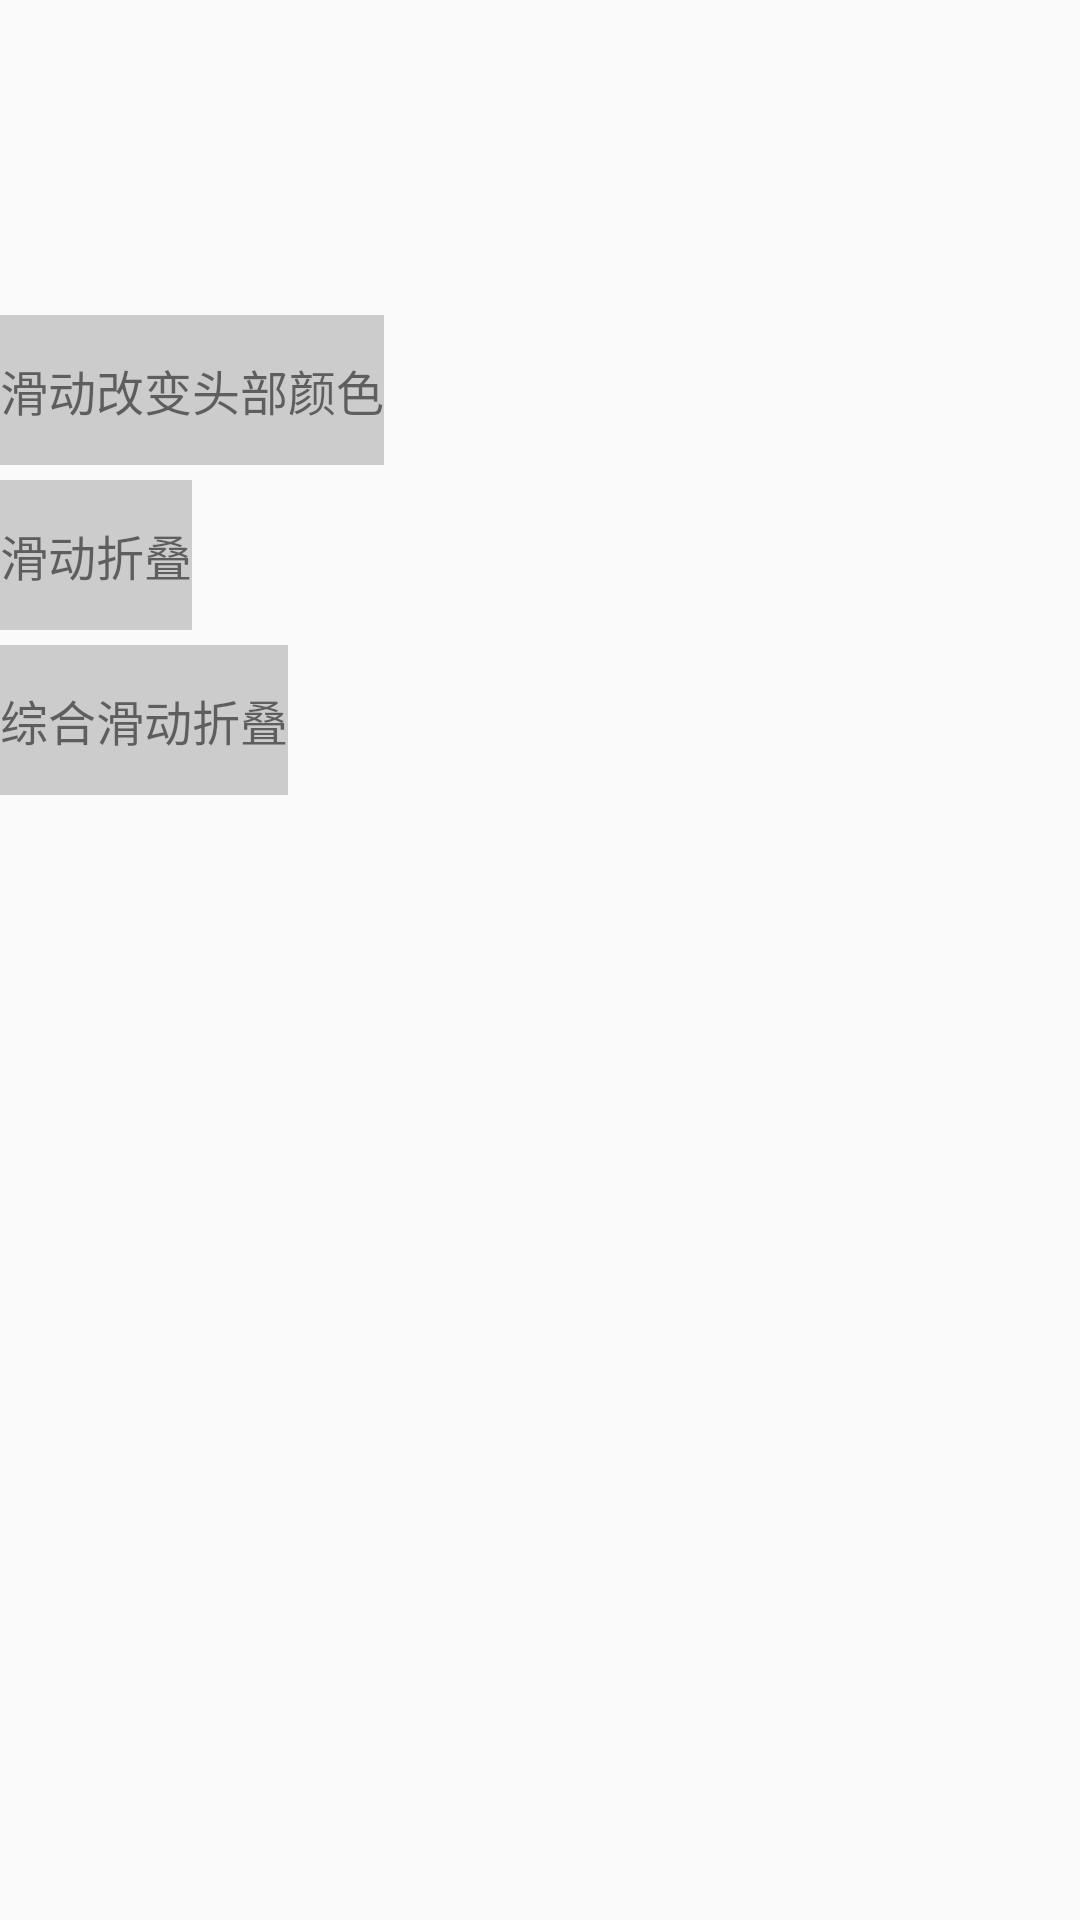

Here is an Android app screen rendered from its layout file. Give the layout XML and the strings, colors and styles it references.
<!-- AndroidManifest.xml: application theme BossTheme -->
<!-- res/layout/activity_hello.xml -->
<?xml version="1.0" encoding="utf-8"?>

<LinearLayout xmlns:android="http://schemas.android.com/apk/res/android"
    xmlns:app="http://schemas.android.com/apk/res-auto"
    xmlns:tools="http://schemas.android.com/tools"
    android:layout_width="match_parent"
    android:layout_height="match_parent"
    android:orientation="vertical"
    tools:context="com.mifeng.us.coordinatorlayout.HelloActivity">

    <LinearLayout
        android:layout_width="wrap_content"
        android:layout_height="wrap_content"
        android:layout_marginTop="100dp"
        android:orientation="vertical">
        <TextView
            android:id="@+id/mChangeHead"
            android:layout_width="wrap_content"
            android:layout_height="50dp"
            android:background="#cccccc"
            android:layout_marginTop="5dp"
            android:gravity="center_vertical"
            android:textSize="16sp"
            android:text="滑动改变头部颜色"/>
        <TextView
            android:id="@+id/mCloseHead"
            android:layout_width="wrap_content"
            android:layout_height="50dp"
            android:background="#cccccc"
            android:layout_marginTop="5dp"
            android:gravity="center_vertical"
            android:textSize="16sp"
            android:text="滑动折叠"/>
        <TextView
            android:id="@+id/mHorital"
            android:layout_width="wrap_content"
            android:layout_height="50dp"
            android:layout_marginTop="5dp"
            android:background="#cccccc"
            android:gravity="center_vertical"
            android:textSize="16sp"
            android:text="综合滑动折叠"/>

    </LinearLayout>

</LinearLayout>
<!-- resources referenced by this layout -->
<resources>
  <style name="BossTheme" parent="AppTheme">
  
      </style>
  <style name="AppTheme" parent="Theme.AppCompat.Light.NoActionBar">
          
          <item name="colorPrimary">@color/colorPrimary</item>
          <item name="colorPrimaryDark">@color/colorPrimaryDark</item>
          <item name="colorAccent">@color/colorAccent</item>
          <item name="windowNoTitle">true</item>
          <item name="windowActionBar">false</item>
  
  
  
      </style>
  <!-- not gathered from this repository: default colours our renderer supplied (Android Studio template values) -->
  <color name="colorPrimary">#FF6200EE</color>
  <color name="colorPrimaryDark">#FF3700B3</color>
  <color name="colorAccent">#FF03DAC5</color>
</resources>
